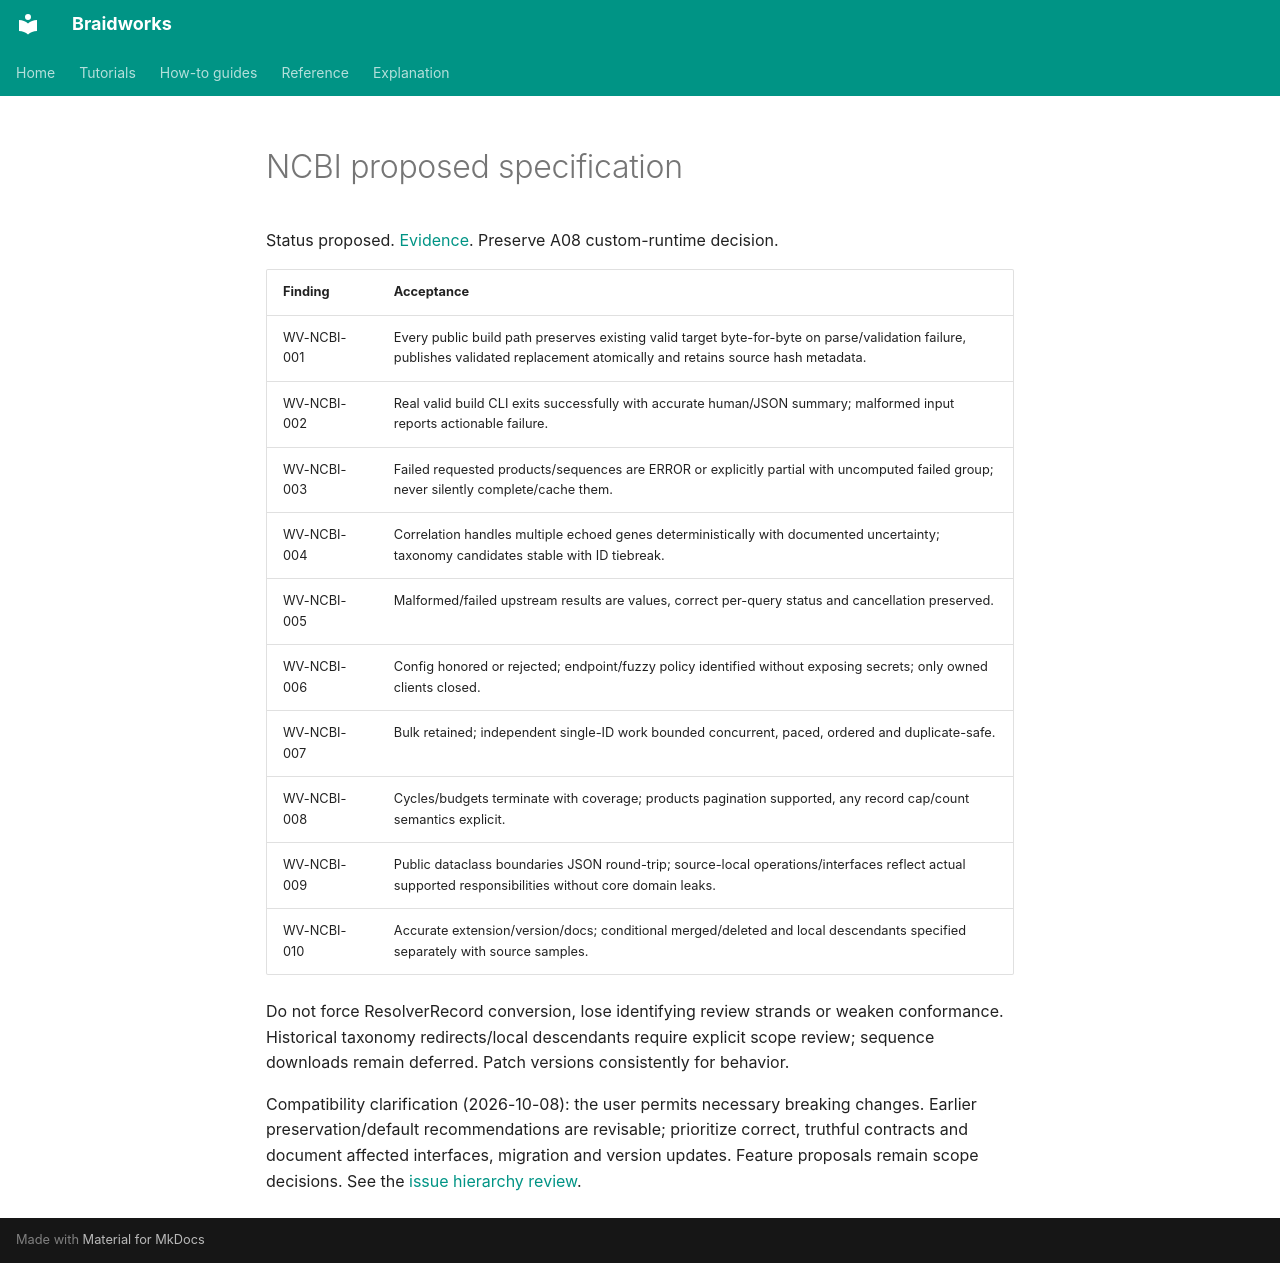

repository: rafaelmdc/braidworks · page: audits/weavers/ncbi.spec/index.html · generator: mkdocs

# NCBI proposed specification

Status proposed. [Evidence](ncbi.audit.md). Preserve A08 custom-runtime decision.

| Finding | Acceptance |
|---|---|
| WV-NCBI-001 | Every public build path preserves existing valid target byte-for-byte on parse/validation failure, publishes validated replacement atomically and retains source hash metadata. |
| WV-NCBI-002 | Real valid build CLI exits successfully with accurate human/JSON summary; malformed input reports actionable failure. |
| WV-NCBI-003 | Failed requested products/sequences are ERROR or explicitly partial with uncomputed failed group; never silently complete/cache them. |
| WV-NCBI-004 | Correlation handles multiple echoed genes deterministically with documented uncertainty; taxonomy candidates stable with ID tiebreak. |
| WV-NCBI-005 | Malformed/failed upstream results are values, correct per-query status and cancellation preserved. |
| WV-NCBI-006 | Config honored or rejected; endpoint/fuzzy policy identified without exposing secrets; only owned clients closed. |
| WV-NCBI-007 | Bulk retained; independent single-ID work bounded concurrent, paced, ordered and duplicate-safe. |
| WV-NCBI-008 | Cycles/budgets terminate with coverage; products pagination supported, any record cap/count semantics explicit. |
| WV-NCBI-009 | Public dataclass boundaries JSON round-trip; source-local operations/interfaces reflect actual supported responsibilities without core domain leaks. |
| WV-NCBI-010 | Accurate extension/version/docs; conditional merged/deleted and local descendants specified separately with source samples. |

Do not force ResolverRecord conversion, lose identifying review strands or weaken
conformance. Historical taxonomy redirects/local descendants require explicit scope
review; sequence downloads remain deferred. Patch versions consistently for behavior.

Compatibility clarification (2026-10-08): the user permits necessary breaking changes.
Earlier preservation/default recommendations are revisable; prioritize correct, truthful
contracts and document affected interfaces, migration and version updates. Feature
proposals remain scope decisions. See the [issue hierarchy review](issue-hierarchy.md).
